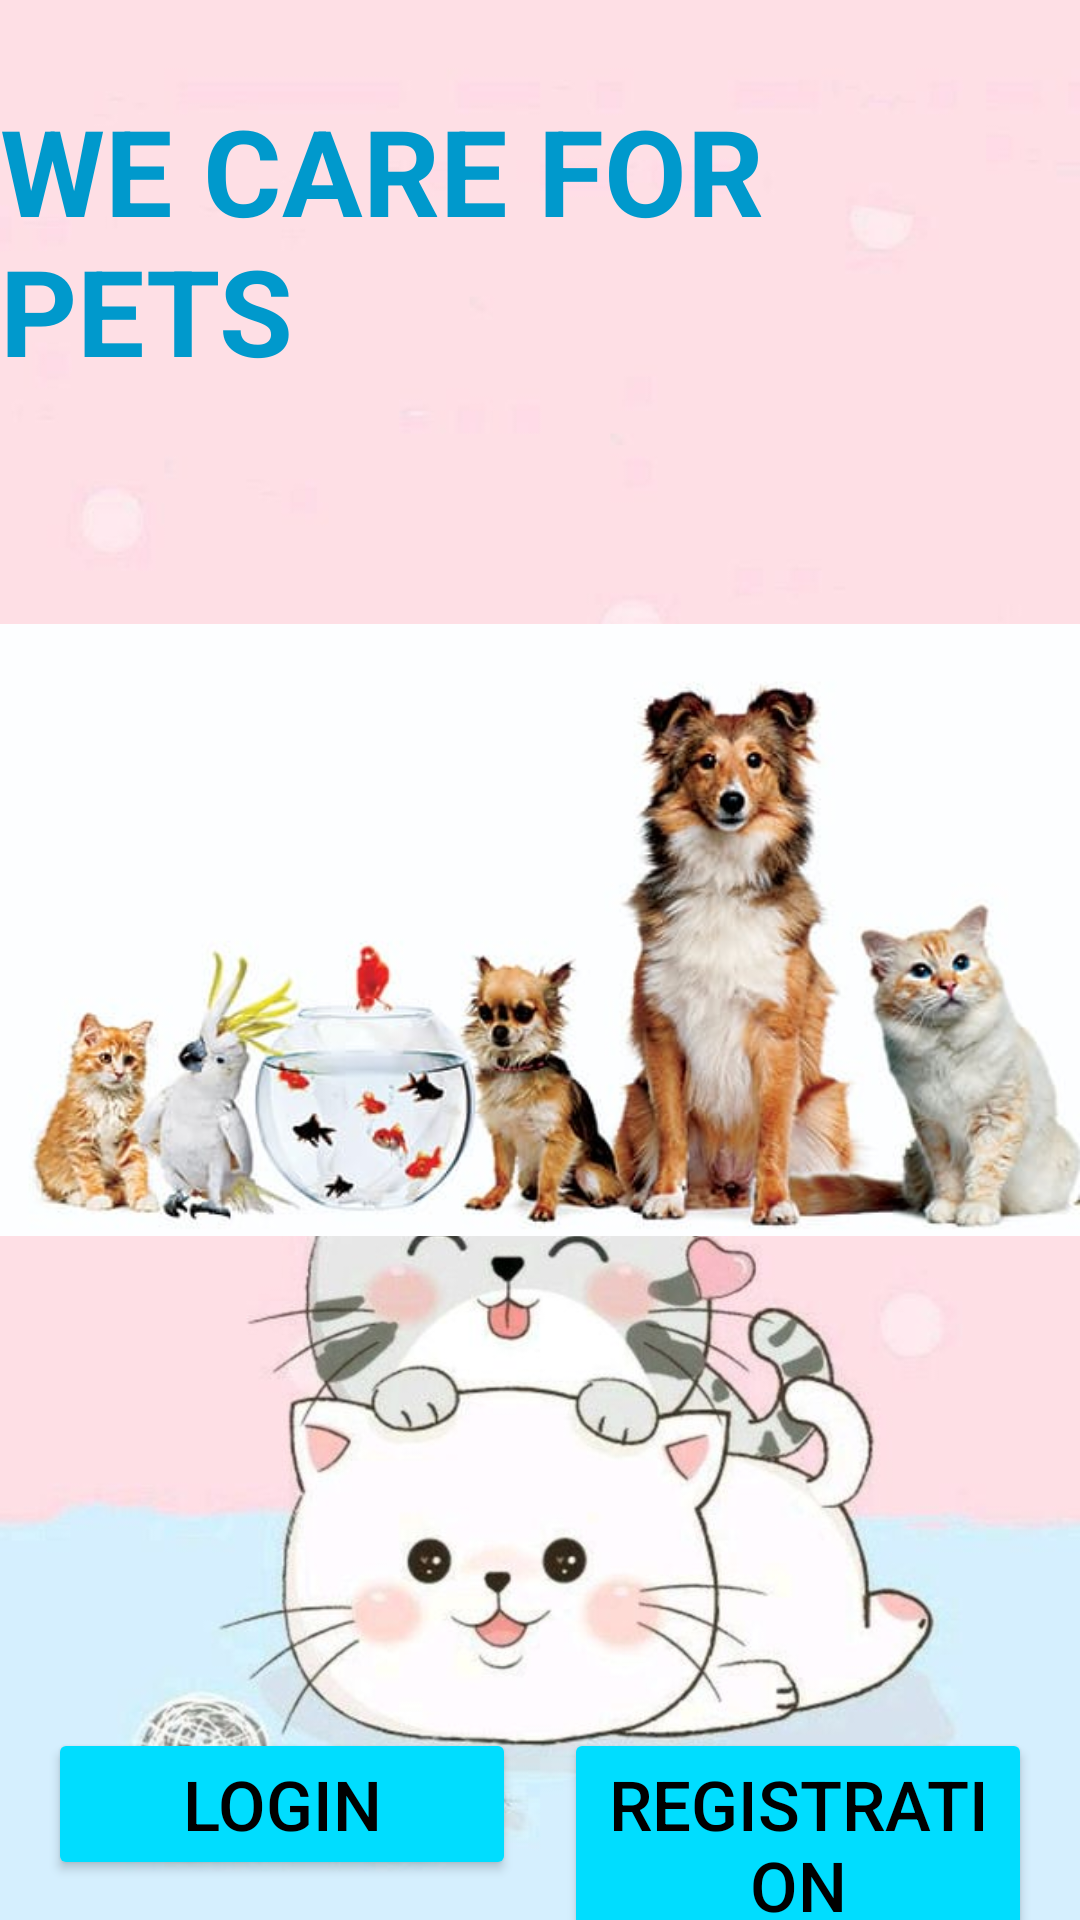

Reconstruct the res/layout file that produces this screen, plus the resources it refers to.
<!-- AndroidManifest.xml: application theme Theme.Material3.Light -->
<!-- res/layout/activity_home.xml -->
<?xml version="1.0" encoding="utf-8"?>
<androidx.constraintlayout.widget.ConstraintLayout
    xmlns:android="http://schemas.android.com/apk/res/android"
    xmlns:app="http://schemas.android.com/apk/res-auto"
    xmlns:tools="http://schemas.android.com/tools"
    android:layout_width="match_parent"
    android:layout_height="match_parent"
    android:background="@drawable/homenew"
    tools:context=".home">

    
    <TextView
        android:id="@+id/welcomeTextView"
        android:layout_width="wrap_content"
        android:layout_height="wrap_content"
        android:layout_marginTop="30dp"
        android:text="WE CARE FOR PETS"
        android:textSize="40sp"
        android:textStyle="bold"
        android:textColor="@android:color/holo_blue_dark"
        app:layout_constraintStart_toStartOf="parent"
        app:layout_constraintEnd_toEndOf="parent"
        app:layout_constraintTop_toTopOf="parent" />

    <ImageView
        android:id="@+id/welcomeImageView"
        android:layout_width="wrap_content"
        android:layout_height="300dp"
        android:layout_marginTop="30dp"
        android:src="@drawable/group"
        app:layout_constraintTop_toBottomOf="@id/welcomeTextView"
        app:layout_constraintStart_toStartOf="parent"
        app:layout_constraintEnd_toEndOf="parent" />


    <LinearLayout
        android:id="@+id/buttonsLayout"
        android:layout_width="0dp"
        android:layout_height="wrap_content"
        android:orientation="horizontal"
        app:layout_constraintTop_toBottomOf="@id/welcomeImageView"
        app:layout_constraintStart_toStartOf="parent"
        app:layout_constraintEnd_toEndOf="parent"
        android:layout_marginStart="16dp"
        android:layout_marginEnd="16dp"
        android:layout_marginTop="16dp">


        <Button
            android:id="@+id/loginButton"
            android:layout_width="0dp"
            android:layout_height="wrap_content"
            android:layout_weight="1"
            android:layout_marginTop="100dp"
            android:text="Login"
            android:textSize="23sp"
            android:textColor="@color/black"
            android:backgroundTint="@android:color/holo_blue_bright"
            android:layout_marginEnd="8dp"/>


        <Button
            android:id="@+id/registrationButton"
            android:layout_width="0dp"
            android:layout_height="wrap_content"
            android:layout_weight="1"
            android:layout_marginTop="100dp"
            android:text="Registration"
            android:textSize="23sp"
            android:textColor="@color/black"
            android:backgroundTint="@android:color/holo_blue_bright"
            android:layout_marginStart="8dp"/>
    </LinearLayout>

</androidx.constraintlayout.widget.ConstraintLayout>
<!-- resources referenced by this layout -->
<resources>
  <color name="black">#FF000000</color>
  <!-- drawable group: jpg bitmap (drawable, 27065 bytes) -->
  <!-- drawable homenew: jpg bitmap (drawable, 38784 bytes) -->
</resources>
